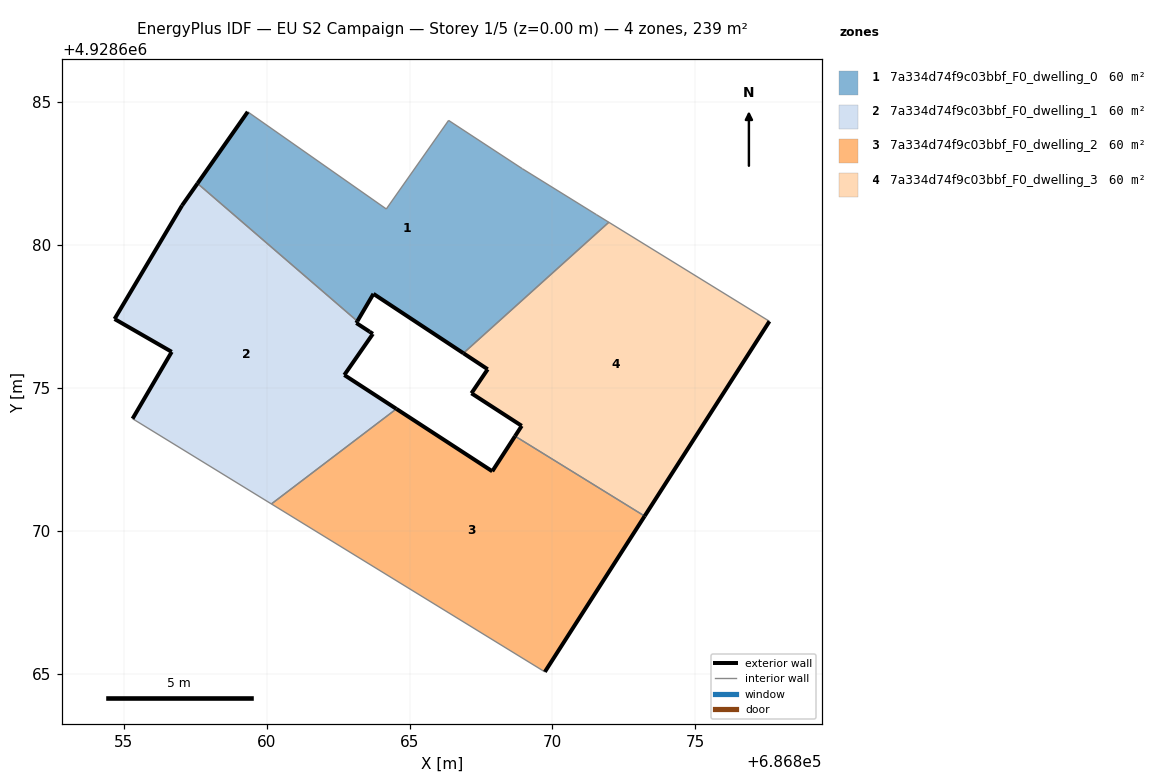
=== STOREY PLAN SPEC (per zone: floor XY polygon, exterior-wall plan segments, windows/doors) ===
zone 1: 7a334d74f9c03bbf_F0_dwelling_0  (59.7 m²)
  floor: (686871.98, 4928680.79) (686871.55, 4928681.06) (686868.95, 4928682.67) (686866.37, 4928684.36) (686864.19, 4928681.26) (686859.34, 4928684.66) (686857.58, 4928682.15) (686863.18, 4928677.33) (686863.74, 4928678.29) (686866.89, 4928676.21)
  exterior wall: (686866.89, 4928676.21) – (686863.74, 4928678.29)  [3.8 m]
  exterior wall: (686863.74, 4928678.29) – (686863.18, 4928677.33)  [1.1 m]
  exterior wall: (686857.58, 4928682.15) – (686859.34, 4928684.66)  [3.1 m]
  interior walls: 7
zone 2: 7a334d74f9c03bbf_F0_dwelling_1  (59.7 m²)
  floor: (686864.54, 4928674.26) (686862.72, 4928675.45) (686863.71, 4928676.88) (686863.72, 4928676.89) (686863.60, 4928676.97) (686863.14, 4928677.27) (686863.18, 4928677.33) (686857.58, 4928682.15) (686857.04, 4928681.38) (686854.68, 4928677.41) (686856.68, 4928676.26) (686855.31, 4928673.92) (686860.17, 4928670.94)
  exterior wall: (686857.04, 4928681.38) – (686857.58, 4928682.15)  [0.9 m]
  exterior wall: (686863.18, 4928677.33) – (686863.14, 4928677.27)  [0.1 m]
  exterior wall: (686863.14, 4928677.27) – (686863.60, 4928676.97)  [0.6 m]
  exterior wall: (686863.60, 4928676.97) – (686863.72, 4928676.89)  [0.1 m]
  exterior wall: (686863.72, 4928676.89) – (686863.71, 4928676.88)  [0.0 m]
  exterior wall: (686863.71, 4928676.88) – (686862.72, 4928675.45)  [1.7 m]
  exterior wall: (686862.72, 4928675.45) – (686864.54, 4928674.26)  [2.2 m]
  exterior wall: (686855.31, 4928673.92) – (686856.68, 4928676.26)  [2.7 m]
  exterior wall: (686856.68, 4928676.26) – (686854.68, 4928677.41)  [2.3 m]
  exterior wall: (686854.68, 4928677.41) – (686857.04, 4928681.38)  [4.6 m]
  interior walls: 3
zone 3: 7a334d74f9c03bbf_F0_dwelling_2  (59.7 m²)
  floor: (686869.74, 4928665.06) (686873.23, 4928670.51) (686868.69, 4928673.31) (686867.90, 4928672.08) (686864.54, 4928674.26) (686860.17, 4928670.94)
  exterior wall: (686864.54, 4928674.26) – (686867.90, 4928672.08)  [4.0 m]
  exterior wall: (686867.90, 4928672.08) – (686868.69, 4928673.31)  [1.5 m]
  exterior wall: (686873.23, 4928670.51) – (686869.74, 4928665.06)  [6.5 m]
  interior walls: 3
zone 4: 7a334d74f9c03bbf_F0_dwelling_3  (59.7 m²)
  floor: (686873.23, 4928670.51) (686877.60, 4928677.33) (686871.98, 4928680.79) (686866.89, 4928676.21) (686867.74, 4928675.65) (686867.17, 4928674.81) (686868.93, 4928673.67) (686868.69, 4928673.31)
  exterior wall: (686868.69, 4928673.31) – (686868.93, 4928673.67)  [0.4 m]
  exterior wall: (686868.93, 4928673.67) – (686867.17, 4928674.81)  [2.1 m]
  exterior wall: (686867.17, 4928674.81) – (686867.74, 4928675.65)  [1.0 m]
  exterior wall: (686867.74, 4928675.65) – (686866.89, 4928676.21)  [1.0 m]
  exterior wall: (686877.60, 4928677.33) – (686873.23, 4928670.51)  [8.1 m]
  interior walls: 3

=== DERIVED (storey summary) ===
Building: EU S2 Campaign
Storey: 1 of 5  (floor level z = 0.00 m)
Storey gross floor area: 238.9 m²
Zones on this storey: 4
  - 7a334d74f9c03bbf_F0_dwelling_0: floor 59.7 m²; exterior wall 7.9 m (23.8 m²); WWR 0.0%
  - 7a334d74f9c03bbf_F0_dwelling_1: floor 59.7 m²; exterior wall 15.3 m (45.8 m²); WWR 0.0%
  - 7a334d74f9c03bbf_F0_dwelling_2: floor 59.7 m²; exterior wall 11.9 m (35.8 m²); WWR 0.0%
  - 7a334d74f9c03bbf_F0_dwelling_3: floor 59.7 m²; exterior wall 12.7 m (38.0 m²); WWR 0.0%
Zone adjacency (shared interzone walls):
  - 7a334d74f9c03bbf_F0_dwelling_0 ↔ 7a334d74f9c03bbf_F0_dwelling_1
  - 7a334d74f9c03bbf_F0_dwelling_0 ↔ 7a334d74f9c03bbf_F0_dwelling_3
  - 7a334d74f9c03bbf_F0_dwelling_1 ↔ 7a334d74f9c03bbf_F0_dwelling_2
  - 7a334d74f9c03bbf_F0_dwelling_2 ↔ 7a334d74f9c03bbf_F0_dwelling_3